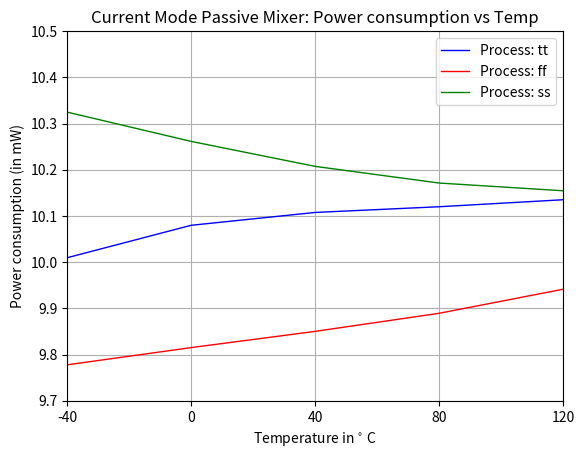

This figure's Python source:
import matplotlib.pyplot as plt 
import numpy as np
temp_array = np.linspace(-40, 120, 5)
power_tt_lib = np.array([8.34125*1.2, 8.39977*1.2, 8.42294*1.2, 8.43324*1.2, 8.44585*1.2])
power_ff_lib = np.array([8.14807*1.2, 8.17915*1.2, 8.20843*1.2, 8.24105*1.2, 8.28444*1.2])
power_ss_lib = np.array([8.60392*1.2, 8.55109*1.2, 8.50602*1.2, 8.47596*1.2, 8.46205*1.2]) 
fig, ax = plt.subplots()
ax.plot(temp_array, power_tt_lib, linewidth=1.0, linestyle='solid', color='blue', label="Process: tt")
ax.plot(temp_array, power_ff_lib, linewidth=1.0, linestyle='solid', color='red', label="Process: ff")
ax.plot(temp_array, power_ss_lib, linewidth=1.0, linestyle='solid', color='green', label="Process: ss")
ax.grid()
ax.legend(loc=0)
ax.set(xlim=(-40, 120), ylim=(9.7, 10.5), yticks=np.linspace(9.7, 10.5, 9), 
    xticks=np.linspace(-40, 120, 5), xlabel="Temperature in $^{\circ}$ C", ylabel="Power consumption (in mW)", 
    title="Current Mode Passive Mixer: Power consumption vs Temp"
    )
plt.show()